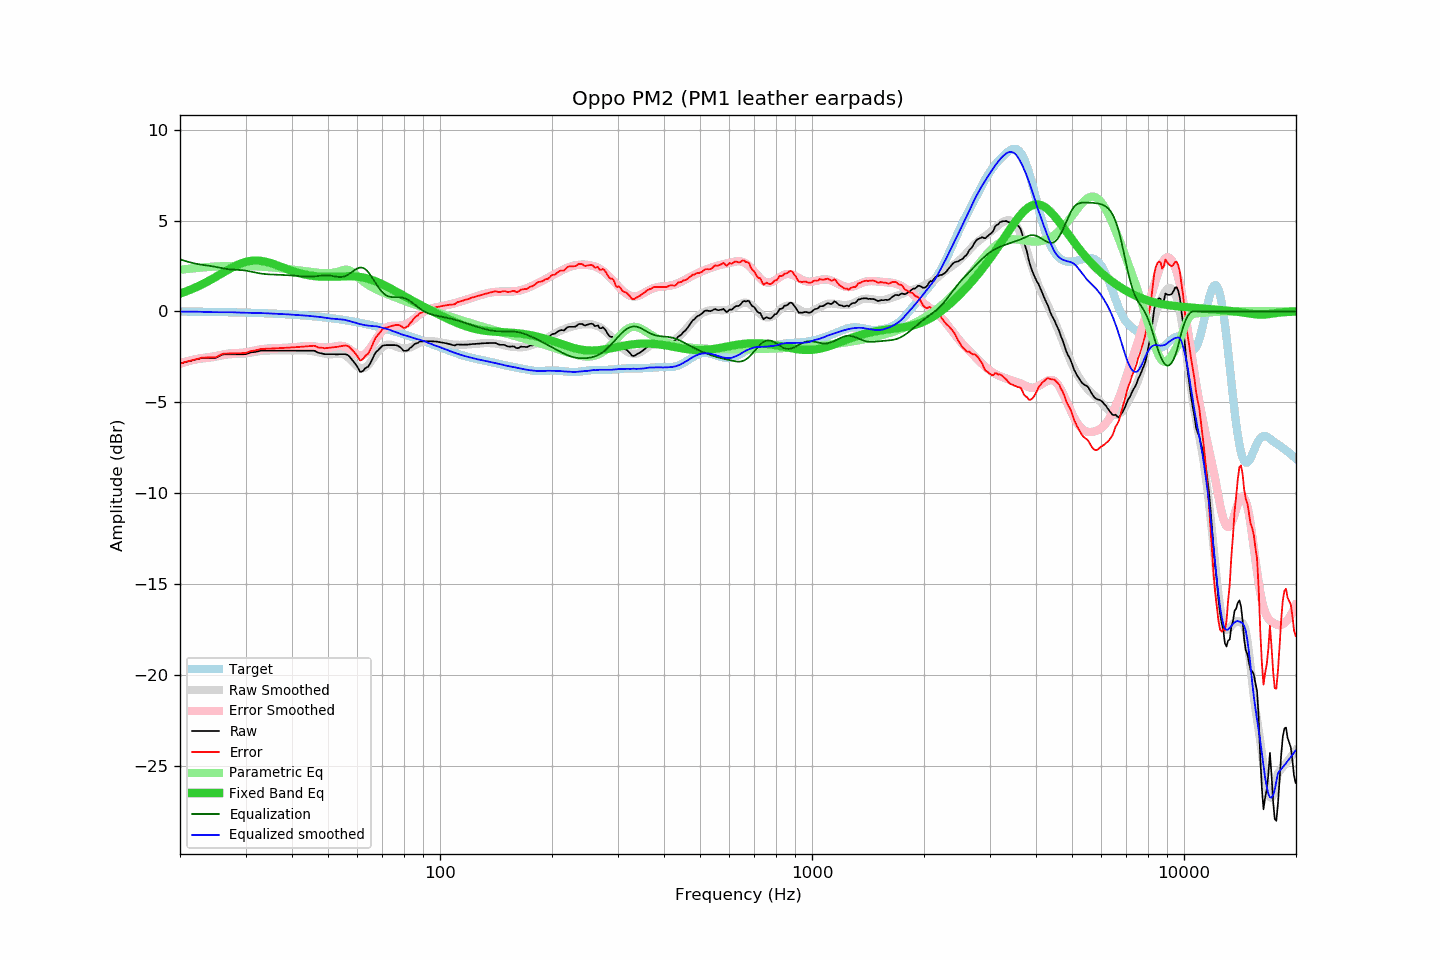

The file beside this chart, header and first rows:
frequency, raw, error, smoothed, error_smoothed, equalization, parametric_eq, equalized_raw, equalized_smoothed, target
20.00, -2.86, -2.86, -2.88, -2.87, 2.87, 0.98, 0.01, -0.02, -0.00
20.20, -2.84, -2.84, -2.85, -2.84, 2.84, 1.01, -0.00, -0.01, -0.00
20.40, -2.82, -2.82, -2.82, -2.81, 2.81, 1.04, -0.01, -0.01, -0.00
20.61, -2.79, -2.79, -2.79, -2.78, 2.78, 1.08, -0.01, -0.01, -0.01
20.81, -2.77, -2.77, -2.77, -2.76, 2.76, 1.11, -0.02, -0.01, -0.01
21.02, -2.75, -2.75, -2.74, -2.73, 2.73, 1.14, -0.02, -0.01, -0.01
21.23, -2.73, -2.73, -2.72, -2.71, 2.71, 1.18, -0.03, -0.01, -0.01
21.44, -2.71, -2.70, -2.70, -2.69, 2.69, 1.22, -0.03, -0.01, -0.01
21.66, -2.68, -2.67, -2.67, -2.66, 2.66, 1.25, -0.02, -0.01, -0.01
21.87, -2.66, -2.65, -2.66, -2.64, 2.64, 1.29, -0.02, -0.01, -0.01
22.09, -2.64, -2.63, -2.64, -2.62, 2.62, 1.33, -0.02, -0.01, -0.01
22.31, -2.62, -2.61, -2.62, -2.61, 2.61, 1.37, -0.02, -0.01, -0.01
22.54, -2.60, -2.59, -2.61, -2.59, 2.59, 1.41, -0.01, -0.02, -0.01
22.76, -2.57, -2.56, -2.60, -2.58, 2.58, 1.46, 0.00, -0.02, -0.02
22.99, -2.55, -2.54, -2.59, -2.56, 2.56, 1.50, 0.01, -0.02, -0.02
23.22, -2.55, -2.54, -2.58, -2.55, 2.55, 1.55, -0.00, -0.03, -0.02
23.45, -2.55, -2.53, -2.57, -2.54, 2.54, 1.59, -0.01, -0.03, -0.02
23.69, -2.55, -2.53, -2.56, -2.53, 2.53, 1.64, -0.02, -0.03, -0.02
23.92, -2.55, -2.53, -2.55, -2.52, 2.52, 1.69, -0.04, -0.03, -0.02
24.16, -2.55, -2.53, -2.54, -2.50, 2.50, 1.74, -0.05, -0.04, -0.02
24.40, -2.55, -2.53, -2.53, -2.49, 2.49, 1.78, -0.07, -0.04, -0.02
24.65, -2.55, -2.53, -2.51, -2.47, 2.47, 1.83, -0.08, -0.04, -0.03
24.89, -2.55, -2.53, -2.50, -2.46, 2.46, 1.89, -0.10, -0.04, -0.03
25.14, -2.52, -2.49, -2.48, -2.44, 2.44, 1.94, -0.09, -0.04, -0.03
25.39, -2.47, -2.44, -2.46, -2.42, 2.42, 1.99, -0.05, -0.04, -0.03
25.65, -2.43, -2.40, -2.45, -2.40, 2.40, 2.04, -0.03, -0.04, -0.03
25.91, -2.38, -2.35, -2.43, -2.38, 2.38, 2.09, -0.00, -0.04, -0.03
26.16, -2.36, -2.33, -2.41, -2.37, 2.37, 2.14, 0.00, -0.04, -0.04
26.43, -2.36, -2.33, -2.39, -2.35, 2.35, 2.20, -0.01, -0.04, -0.04
26.69, -2.35, -2.32, -2.38, -2.34, 2.34, 2.25, -0.02, -0.04, -0.04
26.96, -2.35, -2.31, -2.36, -2.33, 2.33, 2.30, -0.03, -0.04, -0.04
27.23, -2.35, -2.31, -2.36, -2.32, 2.32, 2.35, -0.04, -0.04, -0.04
27.50, -2.35, -2.31, -2.35, -2.31, 2.31, 2.39, -0.04, -0.04, -0.04
27.77, -2.35, -2.31, -2.35, -2.30, 2.30, 2.44, -0.05, -0.05, -0.05
28.05, -2.35, -2.31, -2.35, -2.30, 2.30, 2.49, -0.06, -0.05, -0.05
28.33, -2.35, -2.30, -2.35, -2.29, 2.29, 2.53, -0.06, -0.06, -0.05
28.62, -2.35, -2.30, -2.35, -2.29, 2.29, 2.57, -0.06, -0.06, -0.05
28.90, -2.35, -2.30, -2.35, -2.29, 2.29, 2.61, -0.07, -0.06, -0.05
29.19, -2.35, -2.30, -2.35, -2.28, 2.28, 2.64, -0.07, -0.07, -0.06
29.48, -2.35, -2.29, -2.34, -2.27, 2.27, 2.67, -0.08, -0.07, -0.06
29.78, -2.35, -2.29, -2.33, -2.26, 2.26, 2.70, -0.09, -0.07, -0.06
30.08, -2.34, -2.28, -2.32, -2.25, 2.25, 2.73, -0.10, -0.07, -0.06
30.38, -2.31, -2.25, -2.30, -2.23, 2.23, 2.75, -0.08, -0.07, -0.07
30.68, -2.28, -2.21, -2.29, -2.21, 2.21, 2.77, -0.07, -0.07, -0.07
30.99, -2.25, -2.18, -2.27, -2.19, 2.19, 2.78, -0.06, -0.08, -0.07
31.30, -2.24, -2.17, -2.25, -2.18, 2.18, 2.79, -0.07, -0.08, -0.07
31.61, -2.23, -2.16, -2.24, -2.16, 2.16, 2.80, -0.08, -0.08, -0.08
31.93, -2.22, -2.14, -2.22, -2.14, 2.14, 2.80, -0.09, -0.08, -0.08
32.24, -2.20, -2.12, -2.20, -2.12, 2.12, 2.80, -0.08, -0.08, -0.08
32.57, -2.18, -2.10, -2.19, -2.11, 2.11, 2.80, -0.08, -0.09, -0.09
32.89, -2.16, -2.07, -2.18, -2.09, 2.09, 2.79, -0.07, -0.09, -0.09
33.22, -2.15, -2.06, -2.17, -2.08, 2.08, 2.77, -0.08, -0.09, -0.09
33.55, -2.15, -2.06, -2.16, -2.07, 2.07, 2.76, -0.09, -0.10, -0.10
33.89, -2.15, -2.05, -2.16, -2.06, 2.06, 2.74, -0.10, -0.10, -0.10
34.23, -2.15, -2.05, -2.15, -2.05, 2.05, 2.72, -0.11, -0.11, -0.10
34.57, -2.15, -2.05, -2.15, -2.04, 2.04, 2.70, -0.11, -0.11, -0.11
34.92, -2.15, -2.04, -2.15, -2.04, 2.04, 2.67, -0.12, -0.11, -0.11
35.27, -2.15, -2.04, -2.15, -2.03, 2.03, 2.64, -0.12, -0.12, -0.11
35.62, -2.15, -2.04, -2.15, -2.03, 2.03, 2.61, -0.12, -0.12, -0.12
35.97, -2.15, -2.03, -2.15, -2.03, 2.03, 2.58, -0.13, -0.12, -0.12
... 635 more rows
